Photos from the image-classification dataset "processed" in the GitHub repository trongvu2003/Pneumonia_Detection. Its 2 classes are: normal, pneumonia.

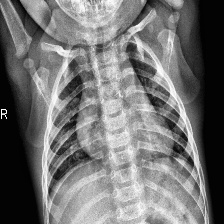
Label: normal

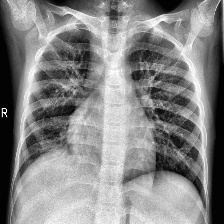
Label: pneumonia

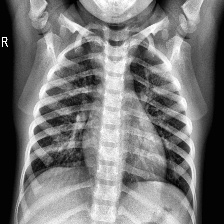
Label: normal

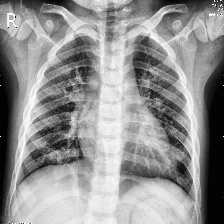
Label: pneumonia

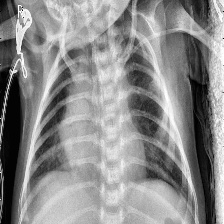
Label: pneumonia

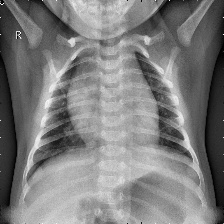
Label: normal
